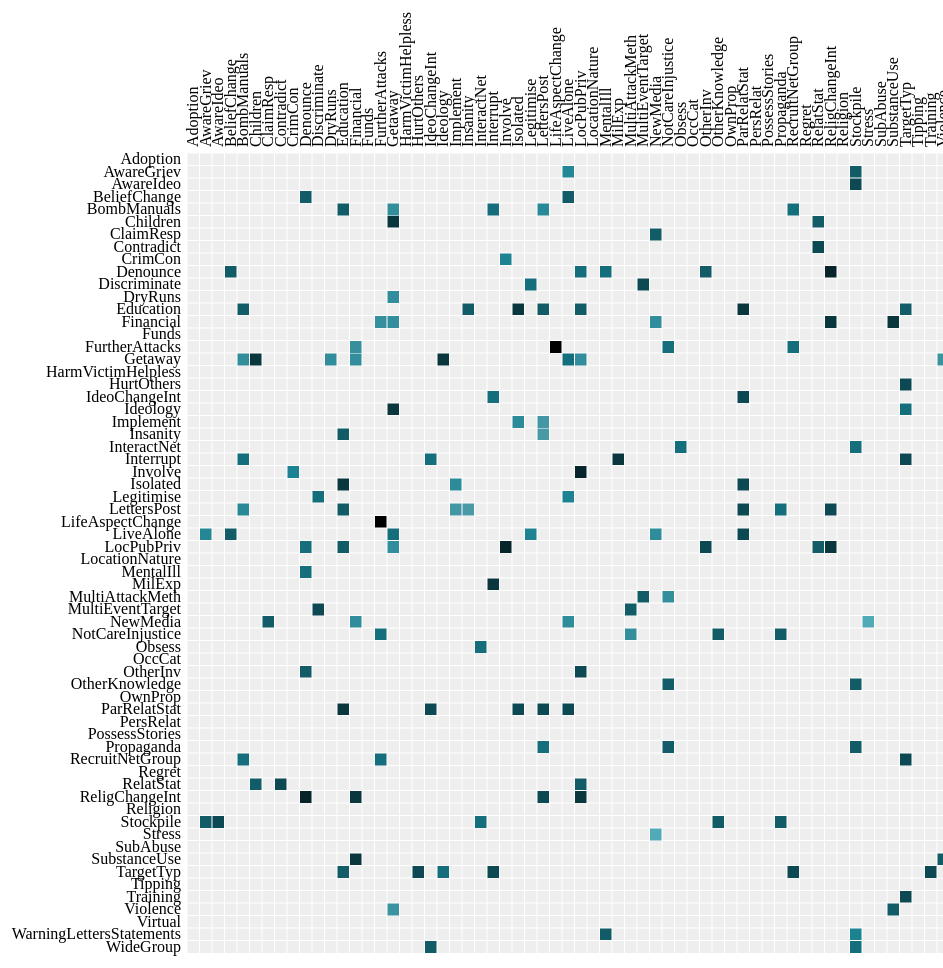
D3 v3 page, settled after 480 driven frames (8 s of simulated time); the page loaded 1 data file(s).



var colours = ["#22b8ce","#1ea5b9","#1b93a4","#178090","#146e7b","#115c67","#0d4952","#0a373d","#062429","#031214","#000000"]

var create_nodes = function(nodes) {
  var d3_nodes = [];
  nodes.forEach(function(n) {
    d3_nodes.push({
      name: n
    })
  });  
  return d3_nodes;
}

var create_edges = function(nodes, edges) {
  
  var index = {};
  var i = 0;
  nodes.forEach(function(n){
    index[n.name] = i++;
  });
  
  var d3_edges = [];

  edges.forEach(function(e) {
    var si = index[e.f1];
    var ti = index[e.f2];
    if (si !== ti) {
      d3_edges.push({
        source: si,
        target: ti,
        value: e.val*100
      })  
    }
    
  });  
  return d3_edges;
}

var margin = {top: 180, right: 0, bottom: 30, left: 180},
    width = 800,
    height = 800;

var x = d3.scale.ordinal().rangeBands([0, width]),
    z = d3.scale.linear().domain([0, 4]).clamp(true),
    c = d3.scale.category10().domain(d3.range(10));

var svg = d3.select("body").append("svg")
    .attr("width", width + margin.left + margin.right)
    .attr("height", height + margin.top + margin.bottom)
    .style("margin-left", -margin.left + "px")
  .append("g")
    .attr("transform", "translate(" + margin.left + "," + margin.top + ")");

d3.json("all.json", function(miserables) {
  var matrix = [],
      nodes = create_nodes(miserables.nodes),
      n = nodes.length;
      links = create_edges(nodes, miserables.edges)

  nodes.forEach(function(node, i) {
    node.index = i;
    matrix[i] = d3.range(n).map(function(j) { return {x: j, y: i, z: 0}; });
  });

  links.forEach(function(link) {
    matrix[link.source][link.target].z += link.value;
    matrix[link.target][link.source].z += link.value;
  });

  var orders = {
    name: d3.range(n).sort(function(a, b) { return d3.ascending(nodes[a].name, nodes[b].name); }),
  };

  // The default sort order.
  x.domain(orders.name);

  svg.append("rect")
      .attr("class", "background")
      .attr("width", width)
      .attr("height", height);

  var row = svg.selectAll(".row")
      .data(matrix)
    .enter().append("g")
      .attr("class", "row")
      .attr("transform", function(d, i) { return "translate(0," + x(i) + ")"; })
      .each(row);

  row.append("line")
      .attr("x2", width);

  row.append("text")
      .attr("x", -6)
      .attr("y", x.rangeBand() / 2)
      .attr("dy", ".32em")
      .attr("text-anchor", "end")
      .text(function(d, i) { return nodes[i].name; });

  var column = svg.selectAll(".column")
      .data(matrix)
    .enter().append("g")
      .attr("class", "column")
      .attr("transform", function(d, i) { return "translate(" + x(i) + ")rotate(-90)"; });

  column.append("line")
      .attr("x1", -width);

  column.append("text")
      .attr("x", 6)
      .attr("y", x.rangeBand() / 2)
      .attr("dy", ".32em")
      .attr("text-anchor", "start")
      .text(function(d, i) { return nodes[i].name; });

  function row(row) {
    var cell = d3.select(this).selectAll(".cell")
        .data(row.filter(function(d) { return d.z; }))
      .enter().append("rect")
        .attr("class", "cell")
        .attr("x", function(d) { return x(d.x); })
        .attr("width", x.rangeBand())
        .attr("height", x.rangeBand())
        .style("fill-opacity", function(d) { return z(d.z); })
        .style("fill", function(d) {
          console.log(parseInt(matrix[d.x][d.y].z)) // for colours testing
          return matrix[d.x][d.y].z !== 0 ? colours[parseInt(matrix[d.x][d.y].z)] : null;
        })
        .on("mouseover", mouseover)
        .on("mouseout", mouseout);
  }

  function mouseover(p) {
    d3.selectAll(".row text").classed("active", function(d, i) { return i == p.y; });
    d3.selectAll(".column text").classed("active", function(d, i) { return i == p.x; });
  }

  function mouseout() {
    d3.selectAll("text").classed("active", false);
  }
});



### data: all.json
{
 "nodes": [
  "RelatStat",
  "Children",
  "ParRelatStat",
  "Education",
  "OccCat",
  "MilExp",
  "CrimCon",
  "Ideology",
  "... 56 more items"
 ],
 "edges": [
  {
   "f1": "LifeAspectChange",
   "f2": "FurtherAttacks",
   "val": 0.1014
  },
  {
   "f1": "LocPubPriv",
   "f2": "Involve",
   "val": 0.08503
  },
  {
   "f1": "ReligChangeInt",
   "f2": "Denounce",
   "val": 0.08455
  },
  {
   "f1": "Ideology",
   "f2": "Getaway",
   "val": 0.07611
  },
  {
   "f1": "MilExp",
   "f2": "Interrupt",
   "val": 0.07581
  },
  {
   "f1": "Children",
   "f2": "Getaway",
   "val": 0.07537
  },
  {
   "f1": "ReligChangeInt",
   "f2": "Financial",
   "val": 0.07534
  },
  {
   "f1": "ReligChangeInt",
   "f2": "LocPubPriv",
   "val": 0.07359
  },
  "... 68 more items"
 ]
}